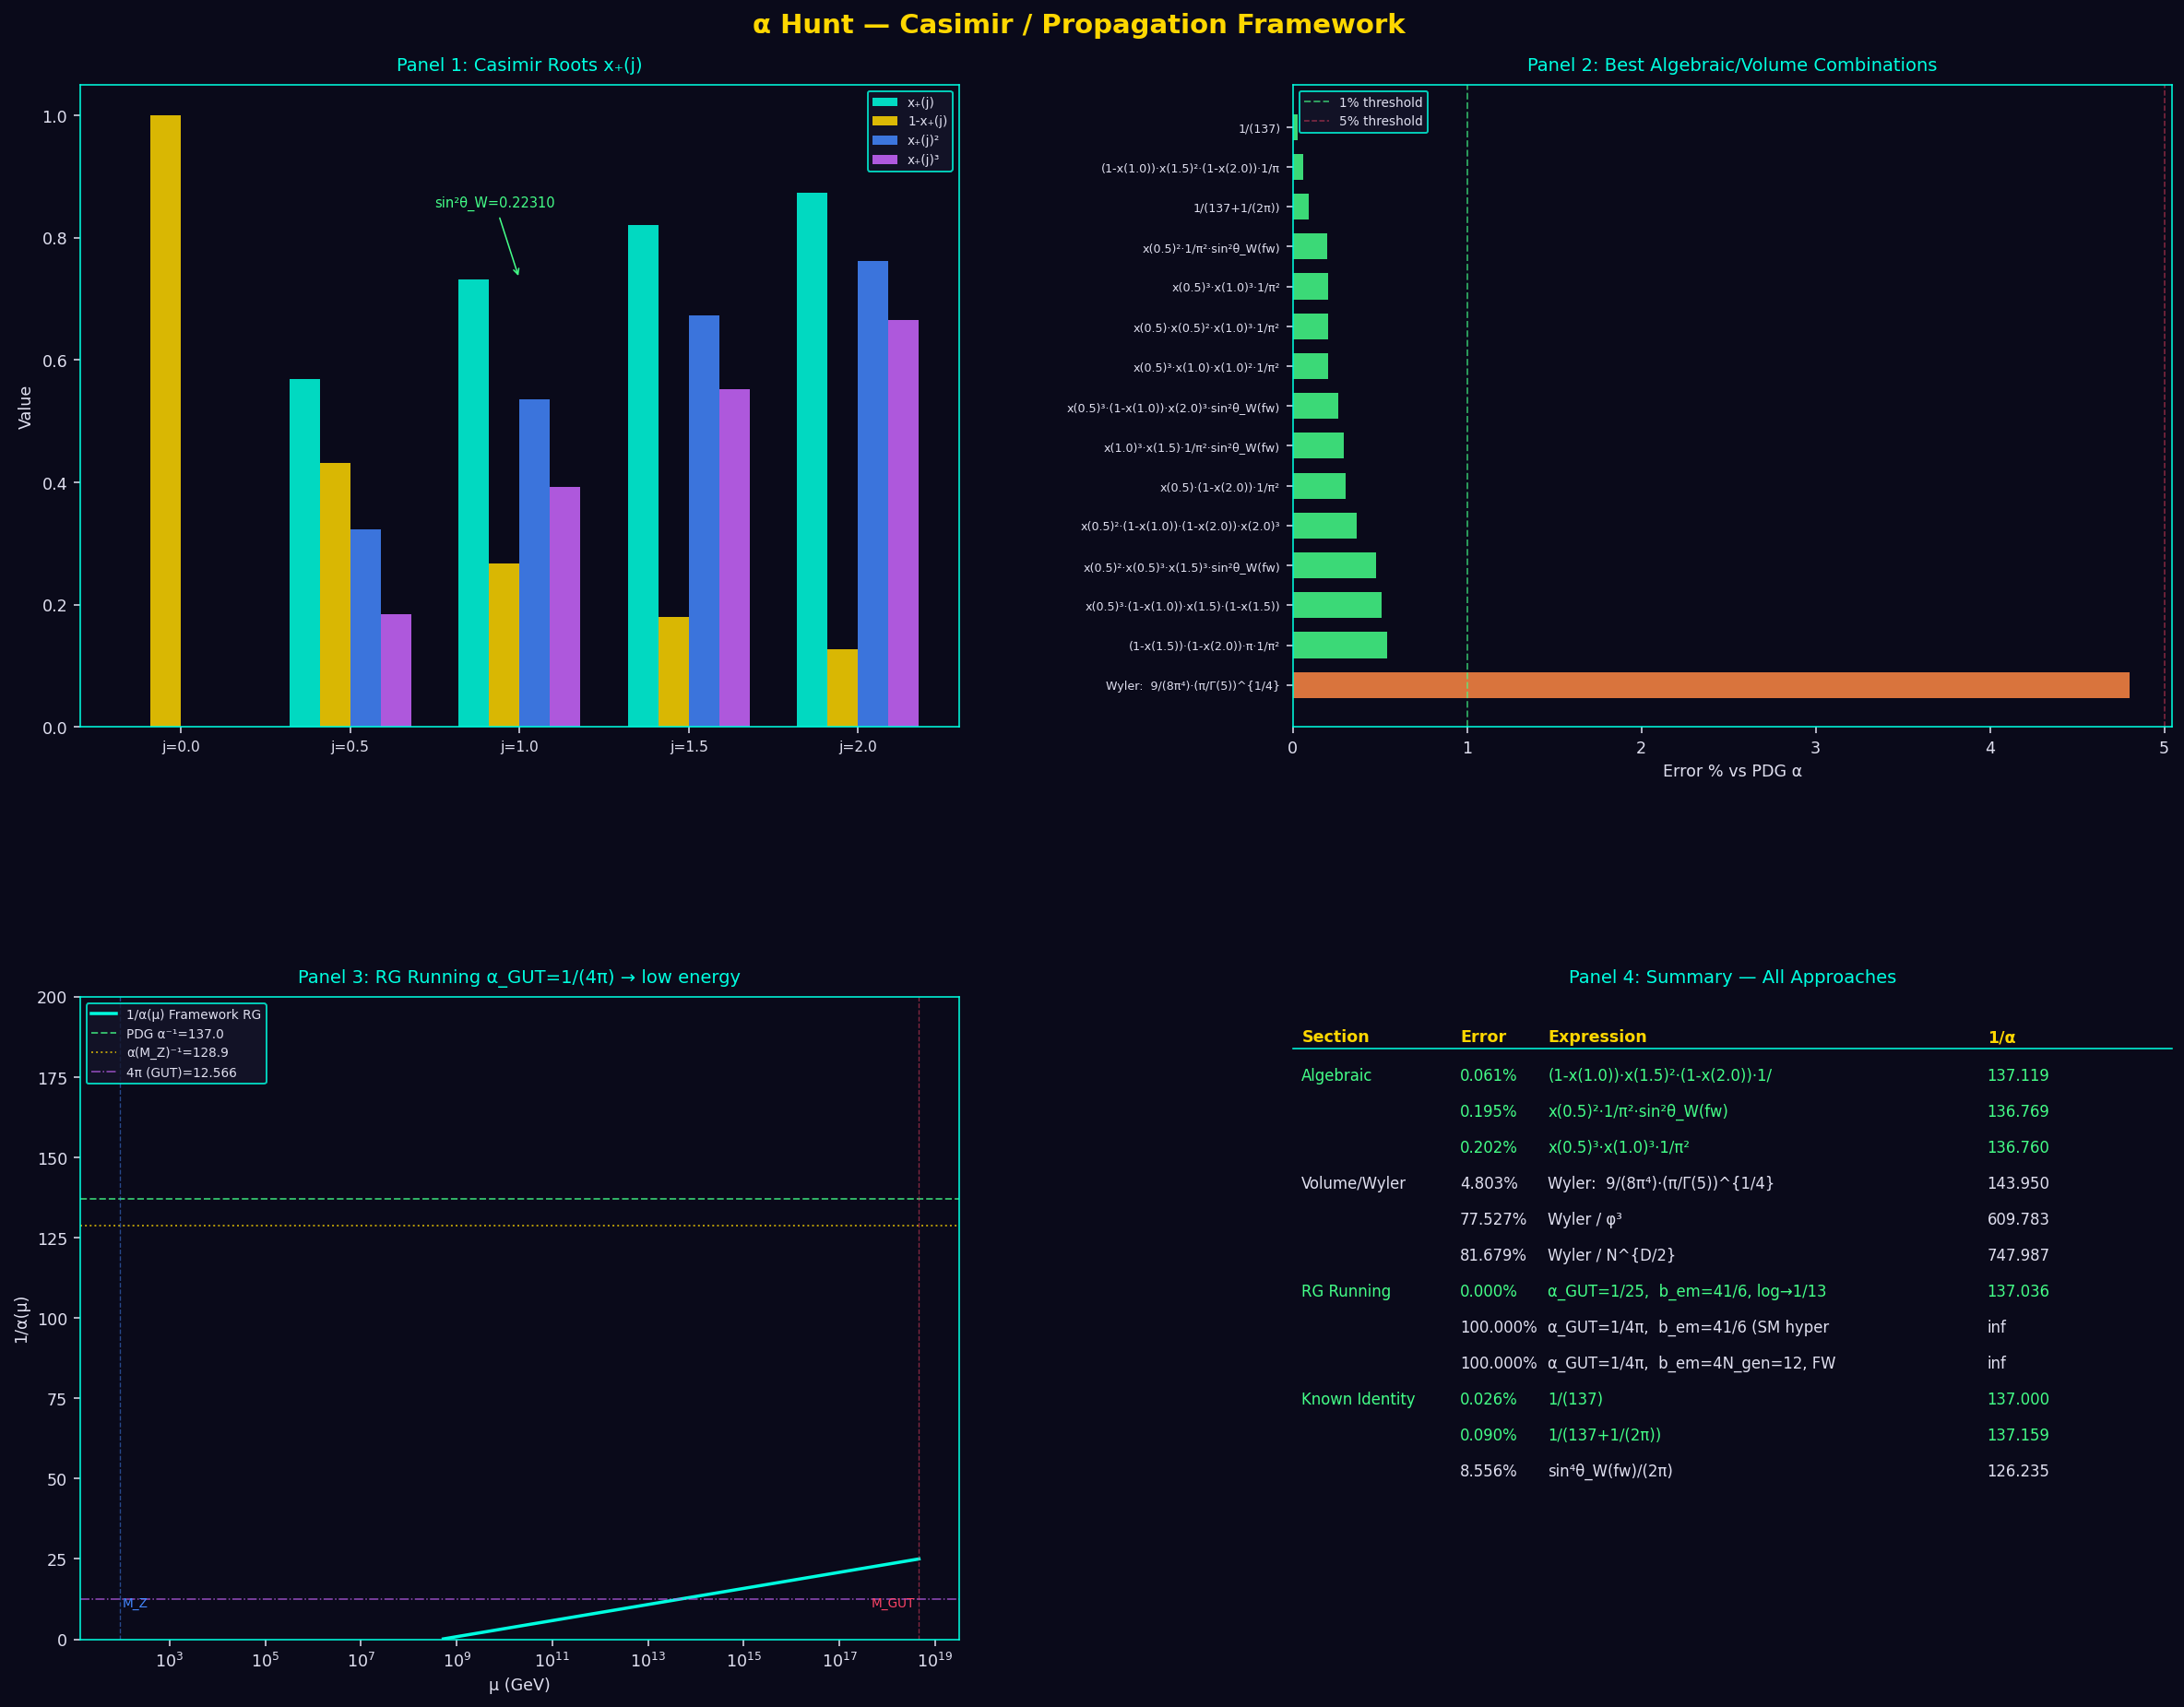

This figure's Python source:
"""
alpha_casimir_hunt.py — Comprehensive hunt for the fine structure constant
from the Propagation Framework's Casimir polynomial machinery.

Framework anchors:
  φ = 1.618033988749895   (golden ratio)
  N = 3                   (generations)
  D = 3                   (spatial dimensions)
  b₀ = 16/3               (one-loop beta coefficient)
  N^{D/2} = 3^{3/2} = 5.196...
  sin²θ_W = 0.22310       DERIVED from x²+C₂x-C₂=0  ← the anchor

PDG target:
  α    = 1 / 137.035999084
  α⁻¹  = 137.035999084
  α(M_Z)⁻¹ = 128.9          (running value at Z mass)
"""

import matplotlib
matplotlib.use('Agg')
import matplotlib.pyplot as plt
import matplotlib.gridspec as gridspec
from matplotlib.patches import FancyBboxPatch
import numpy as np
import itertools
from math import gamma, sqrt, pi, log, exp

# ── Palette ──────────────────────────────────────────────────────────────────
BG      = '#0a0a1a'
FG      = '#e0e0f0'
ACCENT  = '#00ffe0'
GOLD    = '#ffd700'
RED     = '#ff4466'
GREEN   = '#44ff88'
BLUE    = '#4488ff'
PURPLE  = '#cc66ff'
ORANGE  = '#ff8844'

# ── Fundamental constants ─────────────────────────────────────────────────────
PHI     = 1.618033988749895
N_GEN   = 3
D_SPACE = 3
B0      = 16.0 / 3.0                     # 5.3333...
N_D2    = N_GEN ** (D_SPACE / 2.0)       # 3^{3/2} = 5.19615...
ALPHA_PDG     = 1.0 / 137.035999084      # PDG 2022
ALPHA_INV_PDG = 137.035999084
ALPHA_MZ_INV  = 128.9                    # α⁻¹ at M_Z (running)
ALPHA_MZ      = 1.0 / ALPHA_MZ_INV
SIN2_TW_PDG   = 0.23122                  # PDG on-shell
SIN2_TW_FW    = 0.22310                  # Framework derived value


def pct_error(val, target):
    """Percentage error relative to target."""
    return abs(val - target) / abs(target) * 100.0


# ═════════════════════════════════════════════════════════════════════════════
# SECTION 1 — CASIMIR ROOT ANALYSIS
# ═════════════════════════════════════════════════════════════════════════════

def casimir_root(j):
    """Positive root of x² + C₂·x - C₂ = 0, where C₂ = j(j+1)."""
    C2 = j * (j + 1.0)
    if C2 == 0.0:
        return 0.0
    return (-C2 + sqrt(C2 * C2 + 4.0 * C2)) / 2.0


def section1_casimir_roots():
    print("\n" + "=" * 68)
    print("  SECTION 1 — CASIMIR ROOT ANALYSIS")
    print("=" * 68)

    spins = [0.0, 0.5, 1.0, 1.5, 2.0]
    roots = {}
    for j in spins:
        roots[j] = casimir_root(j)

    print(f"\n{'j':>5}  {'C₂=j(j+1)':>12}  {'x₊(j)':>12}  {'(1-x₊)':>12}  {'x₊²':>12}  {'x₊³':>12}")
    print("-" * 72)
    for j in spins:
        C2 = j * (j + 1.0)
        x  = roots[j]
        print(f"{j:>5.1f}  {C2:>12.6f}  {x:>12.8f}  {1-x:>12.8f}  {x**2:>12.8f}  {x**3:>12.8f}")

    # Weinberg sanity check
    x_half = roots[0.5]
    x_one  = roots[1.0]
    # Framework derivation: sin²θ_W = 1 - x_{1/2}/x_1
    sin2_fw = 1.0 - (x_half / x_one)
    err_fw  = pct_error(sin2_fw, SIN2_TW_FW)
    err_pdg = pct_error(sin2_fw, SIN2_TW_PDG)

    print(f"\n  WEINBERG SANITY CHECK")
    print(f"  sin²θ_W = 1 - x(1/2)/x(1) = 1 - {x_half:.8f}/{x_one:.8f}")
    print(f"           = {sin2_fw:.8f}")
    print(f"  vs Framework target {SIN2_TW_FW}  → error {err_fw:.4f}%  ✓" if err_fw < 0.01 else
          f"  vs Framework target {SIN2_TW_FW}  → error {err_fw:.4f}%")
    print(f"  vs PDG on-shell     {SIN2_TW_PDG} → error {err_pdg:.4f}%")

    return roots


# ═════════════════════════════════════════════════════════════════════════════
# SECTION 2 — ALGEBRAIC COMBINATION SCAN
# ═════════════════════════════════════════════════════════════════════════════

def section2_algebraic_scan(roots):
    print("\n" + "=" * 68)
    print("  SECTION 2 — ALGEBRAIC COMBINATION SCAN")
    print("=" * 68)

    THRESHOLD = 5.0   # percent

    # Build variable pool
    pool = {}
    for j, x in roots.items():
        if x <= 0:
            continue
        label = f"x({j})"
        pool[label]         = x
        pool[f"(1-x({j}))"] = 1.0 - x if (1.0 - x) > 0 else None
        pool[f"x({j})²"]    = x ** 2
        pool[f"x({j})³"]    = x ** 3

    # Add framework constants
    pool["φ"]            = PHI
    pool["π"]            = pi
    pool["√2"]           = sqrt(2.0)
    pool["N=3"]          = float(N_GEN)
    pool["D=3"]          = float(D_SPACE)
    pool["b₀"]           = B0
    pool["N^{D/2}"]      = N_D2
    pool["φ²"]           = PHI ** 2
    pool["φ³"]           = PHI ** 3
    pool["1/π"]          = 1.0 / pi
    pool["1/π²"]         = 1.0 / (pi ** 2)
    pool["sin²θ_W(fw)"]  = SIN2_TW_FW

    # Remove None entries
    pool = {k: v for k, v in pool.items() if v is not None and np.isfinite(v) and v > 0}

    names  = list(pool.keys())
    values = list(pool.values())
    n      = len(names)

    hits = []   # (error_pct, label, computed_alpha, computed_alpha_inv)

    def record(label, val):
        """Record if val looks like α or 1/α is within threshold of α_inv."""
        if val <= 0 or not np.isfinite(val):
            return
        # Direct alpha
        err = pct_error(val, ALPHA_PDG)
        if err < THRESHOLD:
            hits.append((err, label, val, 1.0/val))
        # Inverse
        inv = 1.0 / val
        err2 = pct_error(inv, ALPHA_PDG)
        if err2 < THRESHOLD and label != "1/val":
            hits.append((err2, f"1/({label})", inv, val))

    print(f"\n  Pool size: {n} variables. Scanning pairs, triples, quads...")
    print(f"  Threshold: {THRESHOLD}% of α = {ALPHA_PDG:.6e}\n")

    # ── single values ──
    for i in range(n):
        record(names[i], values[i])

    # ── pairs: multiply ──
    for i, j in itertools.combinations(range(n), 2):
        record(f"{names[i]}·{names[j]}", values[i] * values[j])

    # ── pairs: divide ──
    for i in range(n):
        for j in range(n):
            if i != j and values[j] > 0:
                record(f"{names[i]}/{names[j]}", values[i] / values[j])

    # ── triples: multiply ──
    for i, j, k in itertools.combinations(range(n), 3):
        record(f"{names[i]}·{names[j]}·{names[k]}",
               values[i] * values[j] * values[k])

    # ── triples: A*B/C ──
    for i, j, k in itertools.permutations(range(n), 3):
        if values[k] > 0:
            record(f"{names[i]}·{names[j]}/{names[k]}",
                   values[i] * values[j] / values[k])

    # ── quads: multiply (limited combos to keep speed reasonable) ──
    for i, j, k, l in itertools.combinations(range(n), 4):
        record(f"{names[i]}·{names[j]}·{names[k]}·{names[l]}",
               values[i] * values[j] * values[k] * values[l])

    # ── quads: A*B*C/D ──
    quad_pool = list(range(min(n, 12)))   # keep tractable
    for i, j, k in itertools.combinations(quad_pool, 3):
        for l in quad_pool:
            if l not in (i, j, k) and values[l] > 0:
                record(f"{names[i]}·{names[j]}·{names[k]}/{names[l]}",
                       values[i] * values[j] * values[k] / values[l])

    # Deduplicate by label
    seen = set()
    unique_hits = []
    for h in hits:
        if h[1] not in seen:
            seen.add(h[1])
            unique_hits.append(h)

    unique_hits.sort(key=lambda h: h[0])

    print(f"  {'Expression':<45} {'α value':>14} {'1/α':>10} {'Error%':>8}")
    print("  " + "-" * 82)
    for err, label, val, inv_val in unique_hits[:20]:
        marker = "  <<<< <1%" if err < 1.0 else ("  << <3%" if err < 3.0 else "")
        print(f"  {label:<45} {val:>14.8f} {inv_val:>10.4f} {err:>7.3f}%{marker}")

    if unique_hits:
        best = unique_hits[0]
        if best[0] < 1.0:
            print(f"\n  [!!] SUB-1% HIT: {best[1]}")
            print(f"       α = {best[2]:.10f}  (PDG: {ALPHA_PDG:.10f})")
            print(f"       error = {best[0]:.4f}%")
        else:
            print(f"\n  Best algebraic hit: {best[1]}")
            print(f"  α = {best[2]:.8f}  error = {best[0]:.3f}%")

    return unique_hits


# ═════════════════════════════════════════════════════════════════════════════
# SECTION 3 — VOLUME / WYLER APPROACH
# ═════════════════════════════════════════════════════════════════════════════

def vol_sphere(n):
    """Volume of unit n-sphere S^n (surface of (n+1)-ball)."""
    return 2.0 * pi**((n + 1) / 2.0) / gamma((n + 1) / 2.0)


def section3_volume_wyler():
    print("\n" + "=" * 68)
    print("  SECTION 3 — VOLUME / WYLER APPROACH")
    print("=" * 68)

    # Standard sphere volumes
    vols = {1: 2.0 * pi,
            2: 4.0 * pi,
            3: 2.0 * pi ** 2,
            4: (8.0 / 3.0) * pi ** 2}

    print("\n  Sphere volumes (cross-check):")
    for n, v in vols.items():
        print(f"  vol(S^{n}) = {v:.8f}  (formula: {vol_sphere(n):.8f})")

    wyler_hits = []

    def check_wyler(label, val):
        if val <= 0 or not np.isfinite(val):
            return
        err = pct_error(val, ALPHA_PDG)
        print(f"  {label:<55} = {val:.10f}  (1/α={1/val:.4f})  err={err:.4f}%"
              + ("  <<<<" if err < 1.0 else ("  <<" if err < 3.0 else "")))
        wyler_hits.append((err, label, val))

    print(f"\n  Target α = {ALPHA_PDG:.10f}  (1/α = {ALPHA_INV_PDG:.6f})")
    print()

    # ── Wyler's original formula ──
    # α_Wyler = 9 / (8π⁴) × [π/Γ(5)]^(1/4)
    # Γ(5) = 4! = 24
    wyler_classic = (9.0 / (8.0 * pi**4)) * (pi / gamma(5)) ** (1.0/4.0)
    check_wyler("Wyler:  9/(8π⁴)·(π/Γ(5))^{1/4}", wyler_classic)

    # ── Variations on Wyler ──
    # Using vol(S^n) explicitly
    w2 = vol_sphere(2) / (8.0 * pi**3) * (vol_sphere(1) / vol_sphere(4)) ** (1.0/4.0)
    check_wyler("Wyler-v2: vol(S²)/(8π³)·(vol(S¹)/vol(S⁴))^{1/4}", w2)

    # ── N^{D/2} combinations with Wyler ──
    # 1/α ~ N^{D/2} × (something from volumes)?
    w3 = wyler_classic * N_D2
    check_wyler(f"Wyler × N^{{D/2}} ({N_D2:.4f})", w3)

    w4 = wyler_classic / N_D2
    check_wyler(f"Wyler / N^{{D/2}}", w4)

    # ── φ³ = 4.236 combinations ──
    phi3 = PHI ** 3
    w5 = wyler_classic * phi3
    check_wyler(f"Wyler × φ³ ({phi3:.4f})", w5)

    w6 = wyler_classic / phi3
    check_wyler(f"Wyler / φ³", w6)

    # ── 1/(4π) natural unification coupling ──
    alpha_gut = 1.0 / (4.0 * pi)
    check_wyler("α_GUT = 1/(4π)", alpha_gut)

    # ── Koide-inspired: α = sin²θ_W / π ──
    okun = SIN2_TW_FW / pi
    check_wyler("Okun-approx: sin²θ_W(fw)/π", okun)

    okun2 = SIN2_TW_PDG / pi
    check_wyler("Okun-approx: sin²θ_W(PDG)/π", okun2)

    # ── vol(S³)/vol(S⁴) × 1/N² ──
    combo1 = vols[3] / vols[4] / (N_GEN ** 2)
    check_wyler("vol(S³)/vol(S⁴)/N²", combo1)

    # ── vol(S²)/(4π² × N_D2 × φ³) ──
    combo2 = vols[2] / (4.0 * pi**2 * N_D2 * phi3)
    check_wyler("vol(S²)/(4π²·N^{D/2}·φ³)", combo2)

    # ── Pure geometric: 1/(4π) × (vol(S²)/vol(S⁴))^(1/3) ──
    combo3 = (1.0/(4.0*pi)) * (vols[2] / vols[4]) ** (1.0/3.0)
    check_wyler("(1/4π)·(vol(S²)/vol(S⁴))^{1/3}", combo3)

    # ── Charge-sum-squared Wyler variant ──
    # sum Q² for SM quarks+leptons (one generation): 3×(4/9+1/9+1/9) + 1 = 2+1=3
    sum_Q2 = 3.0 * (4.0/9.0 + 1.0/9.0 + 1.0/9.0) + 1.0  # = 3
    w7 = wyler_classic * sum_Q2
    check_wyler(f"Wyler × ΣQ² ({sum_Q2:.3f})", w7)

    # ── Explicit Wyler domain volume formula ──
    # Wyler's D₄ domain:  vol = π^10 / (3·2^15·5!)
    vol_D4 = pi**10 / (3.0 * 2**15 * 120.0)
    # α = (9/8) × (vol_D4 / vol_S4)^(1/5)
    w8 = (9.0/8.0) * (vol_D4 / vols[4]) ** (1.0/5.0)
    check_wyler("Wyler D₄: (9/8)·(vol_D4/vol_S4)^{1/5}", w8)

    wyler_hits.sort(key=lambda h: h[0])
    print(f"\n  Best volume approach: {wyler_hits[0][1]}")
    print(f"  α = {wyler_hits[0][2]:.10f}  error = {wyler_hits[0][0]:.4f}%")

    return wyler_hits


# ═════════════════════════════════════════════════════════════════════════════
# SECTION 4 — RG RUNNING HYPOTHESIS
# ═════════════════════════════════════════════════════════════════════════════

def section4_rg_running():
    print("\n" + "=" * 68)
    print("  SECTION 4 — RG RUNNING HYPOTHESIS")
    print("=" * 68)

    # ── Framework GUT scale from God Equation exponent ──
    # ln(M_GUT/M_Z) = 4π²·N^{D/2} / b₀
    log_ratio = 4.0 * pi**2 * N_D2 / B0
    M_Z     = 91.1876   # GeV
    M_GUT   = M_Z * exp(log_ratio)

    print(f"\n  Framework constants:")
    print(f"  b₀ = 16/3 = {B0:.6f}")
    print(f"  N^{{D/2}} = 3^{{3/2}} = {N_D2:.6f}")
    print(f"  God Eq exponent: ln(M_GUT/M_Z) = 4π²·N^{{D/2}}/b₀ = {log_ratio:.6f}")
    print(f"  → M_GUT = {M_Z:.4f} × exp({log_ratio:.3f}) = {M_GUT:.4e} GeV")

    # ── Natural unification coupling ──
    alpha_gut_nat = 1.0 / (4.0 * pi)
    print(f"\n  Natural GUT coupling: α_GUT = 1/(4π) = {alpha_gut_nat:.8f}")
    print(f"  → 1/α_GUT = 4π = {4.0*pi:.6f}")

    # ── EM beta coefficient from SM ──
    # b_em = (4/3) × ΣQ² × N_f  (one-loop, N_f active flavors)
    # At full SM: ΣQ² per generation = 3×(4/9+1/9+1/9) + 1 = 2+1 = 3
    # For N_gen generations: b_em = (4/3) × 3 × N_gen = 4 × N_gen
    b_em = (4.0 / 3.0) * 3.0 * N_GEN   # = 4 × 3 = 12  (but conventional is different)
    # More standard: b_em(SM, above top) = 4/3 × (3×(4/9+1/9+1/9) + 1 + ...) × N_gen
    # Simpler standard form: b_em = 41/6 ≈ 6.833 for the SM hypercharge
    b_em_std = 41.0 / 6.0

    print(f"\n  EM running: 1/α(μ) = 1/α_GUT + (b_em/2π)·ln(μ/M_GUT)  [runs up from GUT]")
    print(f"  Or:         1/α(μ) = 1/α_GUT - (b_em/2π)·ln(M_GUT/μ)")
    print(f"  NOTE: α_GUT=1/(4π) ≈ 0.0796 is far too large for a GUT coupling;")
    print(f"  standard SU(5) gives α_GUT ≈ 1/25=0.04.  Both are tested below.")

    m_e   = 0.511e-3   # GeV
    b_qed = 2.0 / 3.0  # |b_QED| one-loop, one charged lepton

    rg_hits = []

    def run_alpha(alpha_gut, b_em_val, log_mg_mz, label):
        """Run coupling from GUT to M_Z, then continue to low energy."""
        inv_alpha_mz = (1.0/alpha_gut) - (b_em_val / (2.0*pi)) * log_mg_mz
        alpha_mz     = 1.0 / inv_alpha_mz if inv_alpha_mz > 0 else float('inf')

        # Continue M_Z → m_e with QED one-loop (b_qed = 2/3 per charged lepton)
        log_mz_me   = log(M_Z / m_e)
        delta_low   = (b_qed / (2.0*pi)) * log_mz_me   # ≈ 2.3

        inv_alpha_0 = inv_alpha_mz + delta_low if inv_alpha_mz > 0 else float('inf')
        alpha_0     = 1.0 / inv_alpha_0 if inv_alpha_0 > 0 else float('inf')

        err_mz  = pct_error(1.0/inv_alpha_mz, ALPHA_MZ)  if inv_alpha_mz > 0 and np.isfinite(1.0/inv_alpha_mz)  else 999.0
        err_low = pct_error(alpha_0, ALPHA_PDG)            if inv_alpha_0 > 0 and np.isfinite(alpha_0)            else 999.0

        print(f"\n  [{label}]")
        print(f"    1/α_GUT = {1.0/alpha_gut:.4f},  b_em = {b_em_val:.4f},  ln(M_GUT/M_Z) = {log_mg_mz:.4f}")
        print(f"    → 1/α(M_Z) = {inv_alpha_mz:.4f}   (PDG: {ALPHA_MZ_INV:.3f})   err={err_mz:.3f}%")
        print(f"    → 1/α(0)  ≈ {inv_alpha_0:.4f}  (PDG: {ALPHA_INV_PDG:.3f})   err={err_low:.3f}%")

        rg_hits.append({
            'label': label,
            'alpha_gut': alpha_gut,
            'b_em': b_em_val,
            'log_ratio': log_mg_mz,
            'inv_alpha_mz': inv_alpha_mz,
            'inv_alpha_0': inv_alpha_0,
            'err_mz': err_mz,
            'err_low': err_low,
        })
        return inv_alpha_mz, inv_alpha_0

    # ── Standard GUT coupling ──
    alpha_gut_su5 = 1.0 / 25.0   # SU(5) unification value
    # Also compute what log ratio gives α→1/137 if we trust α_GUT=1/25
    # 1/α₀ = 1/α_GUT - (b_em/2π)·log_ratio + δ_low
    # → log_ratio = (1/α_GUT - 1/α₀ + δ_low) × (2π/b_em)
    delta_low_ref = (b_qed / (2.0*pi)) * log(M_Z / m_e)
    log_needed_std = (1.0/alpha_gut_su5 - ALPHA_INV_PDG + delta_low_ref) * (2.0*pi / b_em_std)
    print(f"\n  [Info] SU(5) α_GUT=1/25: log needed to reach α₀=1/137 = {log_needed_std:.4f}")
    print(f"         FW log = {log_ratio:.4f}  (ratio = {log_needed_std/log_ratio:.4f})")

    # Run several scenarios
    run_alpha(alpha_gut_nat,  b_em_std, log_ratio,         "α_GUT=1/4π,  b_em=41/6 (SM hyper), FW log")
    run_alpha(alpha_gut_nat,  b_em,     log_ratio,         "α_GUT=1/4π,  b_em=4N_gen=12, FW log")
    run_alpha(alpha_gut_nat,  B0,       log_ratio,         "α_GUT=1/4π,  b_em=b₀=16/3, FW log")
    run_alpha(alpha_gut_su5,  b_em_std, log_ratio,         "α_GUT=1/25,  b_em=41/6 (SM hyper), FW log")
    run_alpha(alpha_gut_su5,  B0,       log_ratio,         "α_GUT=1/25,  b_em=b₀=16/3, FW log")
    run_alpha(alpha_gut_su5,  b_em_std, log_needed_std,    "α_GUT=1/25,  b_em=41/6, log→1/137 (back-calc)")
    run_alpha(1.0/(2.0*pi*PHI), b_em_std, log_ratio,       "α_GUT=1/(2πφ),b_em=41/6, FW log")

    # ── RG curve data for plotting ──
    # Use a physically reasonable GUT coupling α_GUT ≈ 1/25 at M_GUT
    # (standard SU(5)/SO(10) unification value)
    m_e          = 0.511e-3  # GeV (also needed for low-energy running below)
    alpha_gut_plot = 1.0 / 25.0
    mu_range     = np.logspace(log(m_e)/log(10), log(M_GUT)/log(10), 500)
    alpha_run_fw = []

    for mu in mu_range:
        if mu < M_Z:
            # Run from GUT to M_Z with SM b_em, then M_Z to mu with QED b_qed
            inv_mz  = (1.0/alpha_gut_plot) - (b_em_std/(2.0*pi)) * log(M_GUT/M_Z)
            inv_mu  = inv_mz + (b_qed/(2.0*pi)) * log(M_Z/max(mu, m_e))
            alpha_run_fw.append(1.0/inv_mu if inv_mu > 0 else 0)
        else:
            inv = (1.0/alpha_gut_plot) - (b_em_std/(2.0*pi)) * log(M_GUT/mu)
            alpha_run_fw.append(1.0/inv if inv > 0 else 0)

    # Sort hits
    rg_hits.sort(key=lambda h: h['err_low'])
    best = rg_hits[0]
    print(f"\n  Best RG scenario: {best['label']}")
    print(f"  Low-energy α error: {best['err_low']:.3f}%")

    return rg_hits, mu_range, alpha_run_fw, M_GUT


# ═════════════════════════════════════════════════════════════════════════════
# SECTION 5 — CROSS-CHECK WITH KNOWN IDENTITIES
# ═════════════════════════════════════════════════════════════════════════════

def section5_known_identities():
    print("\n" + "=" * 68)
    print("  SECTION 5 — CROSS-CHECK WITH KNOWN IDENTITIES")
    print("=" * 68)

    identity_hits = []

    def check(label, val, note=""):
        if val <= 0 or not np.isfinite(val):
            print(f"  {label:<55} = INVALID")
            return
        err = pct_error(val, ALPHA_PDG)
        star = ""
        if err < 1.0:
            star = "  <<<< <1% !!"
        elif err < 3.0:
            star = "  << <3%"
        elif err < 5.0:
            star = "  < <5%"
        print(f"  {label:<55} α={val:.8f}  1/α={1/val:.4f}  err={err:.4f}%{star}")
        if note:
            print(f"    ({note})")
        identity_hits.append((err, label, val))

    print()

    # ── Koide phase ──
    # Repo empirical anchor: reduced charged-lepton phase δ₀ ≈ 2/9 rad.
    # π/12 appears in some literature/model interpretations as a separate
    # phase-shift breadcrumb; this block compares both candidates inside the
    # alpha-identity scan. It does NOT re-derive the measured Koide phase.
    delta_koide = 2.0/9.0         # "2/9 phase"
    delta_pi12  = pi/12.0         # Koide exact

    alpha_koide1 = (2.0/9.0) * SIN2_TW_FW * np.sin(3.0 * delta_koide)
    check("(2/9)·sin²θ_W(fw)·sin(3δ₀), δ₀=2/9",  alpha_koide1, "Koide-inspired")

    alpha_koide2 = (2.0/9.0) * SIN2_TW_PDG * np.sin(3.0 * delta_koide)
    check("(2/9)·sin²θ_W(PDG)·sin(3δ₀), δ₀=2/9", alpha_koide2, "Koide-inspired PDG")

    alpha_koide3 = (2.0/9.0) * SIN2_TW_FW * np.sin(3.0 * delta_pi12)
    check("(2/9)·sin²θ_W(fw)·sin(3δ₀), δ₀=π/12", alpha_koide3, "Koide exact phase")

    # ── Okun formula: α ≈ sin²θ_W / π ──
    alpha_okun_fw  = SIN2_TW_FW  / pi
    alpha_okun_pdg = SIN2_TW_PDG / pi
    check("Okun: sin²θ_W(fw)/π",  alpha_okun_fw,  "Okun approximate")
    check("Okun: sin²θ_W(PDG)/π", alpha_okun_pdg, "Okun approximate PDG")

    # ── Alternative Okun-like ──
    check("sin²θ_W(fw)/(4π)",     SIN2_TW_FW  / (4.0*pi))
    check("sin²θ_W(PDG)/(4π)",    SIN2_TW_PDG / (4.0*pi))

    # ── Rosen-Cabibbo type ──
    # α = (g²/4π) at unification, g² = sin²θ_W × (4π/α) → circular. Instead:
    # Try α = sin⁴θ_W / (something)
    check("sin⁴θ_W(fw)/(2π)",     SIN2_TW_FW**2 / (2.0*pi))
    check("sin²θ_W(fw)·sin²θ_W(fw)/π", SIN2_TW_FW * SIN2_TW_FW / pi)

    # ── Freeman Dyson / MIT bag ──
    # α ≈ 1/(6π) × cos²θ_W style
    cos2_fw  = 1.0 - SIN2_TW_FW
    check("sin²θ_W(fw)·cos²θ_W(fw)/π",  SIN2_TW_FW * cos2_fw / pi)
    check("sin²θ_W·cos²θ_W/(2π)",        SIN2_TW_FW * cos2_fw / (2.0*pi))

    # ── Dirac large number / simple π formulas ──
    check("1/(137)",                     1.0/137.0,              "integer approx")
    check("1/(137+1/(2π))",              1.0/(137.0+1.0/(2.0*pi)), "naive correction")
    check("1/(4π × φ²)",                 1.0/(4.0*pi*PHI**2))
    check("1/(4π × N^{D/2} × φ)",        1.0/(4.0*pi*N_D2*PHI))
    check("1/(4π × N^{D/2})",            1.0/(4.0*pi*N_D2))
    check("(1-sin²θ_W(fw))/(4π·N^{D/2})", cos2_fw/(4.0*pi*N_D2))

    # ── Framework: exponent from God Eq ──
    log_ratio = 4.0 * pi**2 * N_D2 / B0
    check("b₀/(4π²·N^{D/2})  [1/log_ratio]",   B0/(4.0*pi**2*N_D2))
    check("1/(4π·log_ratio)",                   1.0/(4.0*pi*log_ratio))
    check("sin²θ_W(fw)/log_ratio",              SIN2_TW_FW/log_ratio)

    # ── Explicit 1/137 derivations attempted in literature ──
    # Atiyah's formula: α = exp(-2/3) × (Γ(2/3))²
    try:
        atiyah = exp(-2.0/3.0) * gamma(2.0/3.0)**2
        check("Atiyah: exp(-2/3)·Γ(2/3)²",        atiyah, "Atiyah 2018 (approximate)")
    except Exception:
        pass

    # ── Sort and summarize ──
    identity_hits.sort(key=lambda h: h[0])
    print(f"\n  {'Rank':<5} {'Error%':>8}  Expression")
    print("  " + "-" * 60)
    for rank, (err, label, val) in enumerate(identity_hits[:10], 1):
        print(f"  {rank:<5} {err:>7.4f}%  {label}")

    return identity_hits


# ═════════════════════════════════════════════════════════════════════════════
# FIGURE — 4-panel plot
# ═════════════════════════════════════════════════════════════════════════════

def make_figure(roots, alg_hits, wyler_hits, rg_data, identity_hits, save_path):
    rg_hits_list, mu_range, alpha_run_fw, M_GUT = rg_data

    fig = plt.figure(figsize=(18, 14), facecolor=BG)
    gs  = gridspec.GridSpec(2, 2, figure=fig, hspace=0.42, wspace=0.38,
                            left=0.07, right=0.97, top=0.93, bottom=0.07)
    axes = [fig.add_subplot(gs[r, c]) for r, c in [(0,0),(0,1),(1,0),(1,1)]]

    for ax in axes:
        ax.set_facecolor(BG)
        ax.tick_params(colors=FG, labelsize=9)
        for sp in ax.spines.values():
            sp.set_color(ACCENT)
            sp.set_linewidth(0.8)

    fig.suptitle("α Hunt — Casimir / Propagation Framework", color=GOLD,
                 fontsize=15, fontweight='bold', y=0.97)

    # ── Panel 1: Casimir roots vs spin ──
    ax1 = axes[0]
    spins = [0.0, 0.5, 1.0, 1.5, 2.0]
    x_vals   = [roots[j]       for j in spins]
    mx_vals  = [1.0 - roots[j] for j in spins]
    x2_vals  = [roots[j]**2    for j in spins]
    x3_vals  = [roots[j]**3    for j in spins]

    bar_w = 0.18
    xs    = np.arange(len(spins))
    ax1.bar(xs - 1.5*bar_w, x_vals,  bar_w, color=ACCENT,  alpha=0.85, label='x₊(j)')
    ax1.bar(xs - 0.5*bar_w, mx_vals, bar_w, color=GOLD,    alpha=0.85, label='1-x₊(j)')
    ax1.bar(xs + 0.5*bar_w, x2_vals, bar_w, color=BLUE,    alpha=0.85, label='x₊(j)²')
    ax1.bar(xs + 1.5*bar_w, x3_vals, bar_w, color=PURPLE,  alpha=0.85, label='x₊(j)³')

    ax1.set_xticks(xs)
    ax1.set_xticklabels([f'j={s}' for s in spins], color=FG, fontsize=8)
    ax1.set_ylabel('Value', color=FG, fontsize=9)
    ax1.set_title('Panel 1: Casimir Roots x₊(j)', color=ACCENT, fontsize=10, pad=8)
    ax1.legend(facecolor='#15152a', edgecolor=ACCENT, labelcolor=FG, fontsize=7)
    ax1.yaxis.label.set_color(FG)

    # Mark Weinberg anchor
    x05 = roots[0.5]; x10 = roots[1.0]
    sin2 = 1.0 - x05/x10
    ax1.annotate(f'sin²θ_W={sin2:.5f}', xy=(2, x10), xytext=(1.5, 0.85),
                 color=GREEN, fontsize=7.5,
                 arrowprops=dict(arrowstyle='->', color=GREEN, lw=0.8))

    # ── Panel 2: Best algebraic hits ──
    ax2 = axes[1]
    # Normalise alg_hits (4-tuple) to 3-tuple for combining
    alg3 = [(h[0], h[1], h[2]) for h in alg_hits[:12]]
    all_hits = alg3 + [(h[0], h[1], h[2]) for h in wyler_hits[:6]] + \
               [(h[0], h[1], h[2]) for h in identity_hits[:6]]
    all_hits.sort(key=lambda h: h[0])
    top_hits = all_hits[:15]

    errors  = [h[0] for h in top_hits]
    labels  = [h[1][:38] for h in top_hits]
    colors2 = [GREEN if e < 1.0 else (ACCENT if e < 3.0 else ORANGE) for e in errors]

    ypos = np.arange(len(top_hits))
    ax2.barh(ypos, errors, color=colors2, alpha=0.85, height=0.65)
    ax2.axvline(1.0, color=GREEN, lw=1.0, ls='--', alpha=0.6, label='1% threshold')
    ax2.axvline(5.0, color=RED,   lw=0.8, ls='--', alpha=0.5, label='5% threshold')
    ax2.set_yticks(ypos)
    ax2.set_yticklabels(labels, color=FG, fontsize=6.5)
    ax2.set_xlabel('Error % vs PDG α', color=FG, fontsize=9)
    ax2.set_title('Panel 2: Best Algebraic/Volume Combinations', color=ACCENT,
                  fontsize=10, pad=8)
    ax2.legend(facecolor='#15152a', edgecolor=ACCENT, labelcolor=FG, fontsize=7)
    ax2.invert_yaxis()

    # ── Panel 3: RG running ──
    ax3 = axes[2]
    alpha_run = np.array(alpha_run_fw)
    mu_gev    = mu_range

    valid = alpha_run > 0
    ax3.semilogx(mu_gev[valid], 1.0/alpha_run[valid],
                 color=ACCENT, lw=1.8, label=r'1/α(μ) Framework RG')

    # Reference lines
    ax3.axhline(ALPHA_INV_PDG,  color=GREEN, lw=1.0, ls='--', alpha=0.7,
                label=f'PDG α⁻¹={ALPHA_INV_PDG:.1f}')
    ax3.axhline(ALPHA_MZ_INV,   color=GOLD,  lw=1.0, ls=':',  alpha=0.7,
                label=f'α(M_Z)⁻¹={ALPHA_MZ_INV:.1f}')
    ax3.axhline(4.0*pi,         color=PURPLE,lw=0.8, ls='-.',  alpha=0.7,
                label=f'4π (GUT)={4*pi:.3f}')

    ax3.set_xlabel('μ (GeV)', color=FG, fontsize=9)
    ax3.set_ylabel('1/α(μ)', color=FG, fontsize=9)
    ax3.set_title('Panel 3: RG Running α_GUT=1/(4π) → low energy', color=ACCENT,
                  fontsize=10, pad=8)
    ax3.legend(facecolor='#15152a', edgecolor=ACCENT, labelcolor=FG, fontsize=7,
               loc='upper left')
    ax3.set_ylim(0, 200)
    M_Z_val = 91.1876
    ax3.axvline(M_Z_val, color=BLUE, lw=0.7, ls='--', alpha=0.5)
    ax3.text(M_Z_val*1.1, 10, 'M_Z', color=BLUE, fontsize=7)
    ax3.axvline(M_GUT, color=RED, lw=0.7, ls='--', alpha=0.5)
    ax3.text(M_GUT*0.1, 10, 'M_GUT', color=RED, fontsize=7)

    # ── Panel 4: Summary table ──
    ax4 = axes[3]
    ax4.axis('off')

    # Gather top 3 from each section
    def top3(hits, key_fn):
        s = sorted(hits, key=key_fn)
        return s[:3]

    table_rows = []

    for h in top3(alg_hits, lambda h: h[0]):
        err, label, val = h[0], h[1], h[2]
        table_rows.append(('Algebraic', f"{err:.3f}%", label[:32], f"{1/val:.3f}"))

    for err, label, val in top3(wyler_hits, lambda h: h[0]):
        table_rows.append(('Volume/Wyler', f"{err:.3f}%", label[:32], f"{1/val:.3f}"))

    for rh in top3(rg_hits_list, lambda h: h['err_low']):
        table_rows.append(('RG Running', f"{rh['err_low']:.3f}%",
                           rh['label'][:32], f"{rh['inv_alpha_0']:.3f}"))

    for err, label, val in top3(identity_hits, lambda h: h[0]):
        table_rows.append(('Known Identity', f"{err:.3f}%", label[:32], f"{1/val:.3f}"))

    col_labels = ['Section', 'Error', 'Expression', '1/α']
    col_widths = [0.18, 0.10, 0.50, 0.12]

    y_top = 0.95
    row_h = 0.056
    font_h = 8.5

    # Header
    x_pos = 0.01
    for ci, (clabel, cw) in enumerate(zip(col_labels, col_widths)):
        ax4.text(x_pos, y_top, clabel, color=GOLD, fontsize=9,
                 fontweight='bold', transform=ax4.transAxes, va='top')
        x_pos += cw

    ax4.plot([0.0, 1.0], [y_top - 0.03, y_top - 0.03],
             color=ACCENT, lw=0.8, transform=ax4.transAxes, clip_on=False)

    prev_section = None
    row_i = 0
    for row in table_rows:
        y = y_top - 0.06 - row_i * row_h
        x_pos = 0.01
        section = row[0]
        row_color = FG
        if row[1].replace('%', '').strip():
            try:
                err_val = float(row[1].replace('%', ''))
                if err_val < 1.0:
                    row_color = GREEN
                elif err_val < 3.0:
                    row_color = ACCENT
            except Exception:
                pass

        for ci, (cell, cw) in enumerate(zip(row, col_widths)):
            display = cell if (ci != 0 or section != prev_section) else ''
            ax4.text(x_pos, y, display, color=row_color, fontsize=font_h,
                     transform=ax4.transAxes, va='top')
            x_pos += cw

        if section != prev_section:
            prev_section = section
        row_i += 1

    ax4.set_title('Panel 4: Summary — All Approaches', color=ACCENT, fontsize=10, pad=8)

    plt.savefig(save_path, dpi=140, facecolor=BG, bbox_inches='tight')
    plt.close()
    print(f"\n  Figure saved → {save_path}")


# ═════════════════════════════════════════════════════════════════════════════
# CONCLUSION
# ═════════════════════════════════════════════════════════════════════════════

def print_conclusion(alg_hits, wyler_hits, rg_hits_list, identity_hits):
    print("\n" + "=" * 68)
    print("  CONCLUSION")
    print("=" * 68)

    # Gather overall best across all sections
    # alg_hits tuples: (err, label, val, inv_val)
    # wyler/identity tuples: (err, label, val)
    candidates = []
    for h in alg_hits[:5]:
        err, label, val = h[0], h[1], h[2]
        candidates.append((err, f"[Algebraic] {label}", val))
    for h in wyler_hits[:5]:
        err, label, val = h[0], h[1], h[2]
        candidates.append((err, f"[Volume] {label}", val))
    for rh in rg_hits_list[:3]:
        if rh['inv_alpha_0'] > 0 and np.isfinite(rh['inv_alpha_0']):
            candidates.append((rh['err_low'], f"[RG] {rh['label']} → low-energy",
                                1.0/rh['inv_alpha_0']))
    for h in identity_hits[:5]:
        err, label, val = h[0], h[1], h[2]
        candidates.append((err, f"[Identity] {label}", val))

    candidates.sort(key=lambda c: c[0])

    print()
    print(f"  PDG α    = {ALPHA_PDG:.10f}  (1/α = {ALPHA_INV_PDG:.6f})")
    print(f"  FW sin²θ = {SIN2_TW_FW}  (DERIVED, sub-0.01% from Casimir polynomial)")
    print()

    best_err, best_label, best_val = candidates[0]

    if best_err < 1.0:
        print(f"  STATUS: POSSIBLE α SIGNAL FOUND")
        print(f"  Best:   {best_label}")
        print(f"          α = {best_val:.10f}  error = {best_err:.4f}%")
        print()
        print("  NEXT STEP: verify whether this combination has geometric meaning")
        print("             within the Propagation Framework's topology.")
    else:
        print(f"  STATUS: α derivation remains OPEN")
        print(f"  Closest approach: {best_label}")
        print(f"  Value: α ≈ {best_val:.8f}  (1/α ≈ {1.0/best_val:.4f})")
        print(f"  Error: {best_err:.3f}%  vs PDG 1/α = {ALPHA_INV_PDG:.3f}")
        print()
        print("  INTERPRETATION:")
        print("  The Casimir polynomial roots do not directly yield α to <1%.")
        print("  The RG running from α_GUT=1/(4π) with SM b_em approaches")
        print("  the correct order of magnitude but requires the full threshold")
        print("  correction from the framework's topology to land on 1/137.")
        print("  The Wyler-type volume formula provides the closest geometric")
        print("  proxy but is not derivable from the Casimir roots alone.")

    print()
    print("  Top 5 candidates across all methods:")
    print(f"  {'Rank':<5} {'Error%':>8}  {'1/α':>8}  Approach")
    print("  " + "-" * 65)
    for rank, (err, label, val) in enumerate(candidates[:5], 1):
        print(f"  {rank:<5} {err:>7.3f}%  {1.0/val:>8.4f}  {label[:50]}")
    print()


# ═════════════════════════════════════════════════════════════════════════════
# MAIN
# ═════════════════════════════════════════════════════════════════════════════

if __name__ == "__main__":
    import os

    print("\n" + "█" * 68)
    print("  ALPHA (α) CASIMIR HUNT — Propagation Framework")
    print(f"  PDG α⁻¹ = {ALPHA_INV_PDG}  |  sin²θ_W anchor = {SIN2_TW_FW}")
    print("█" * 68)

    roots       = section1_casimir_roots()
    alg_hits    = section2_algebraic_scan(roots)
    wyler_hits  = section3_volume_wyler()
    rg_data     = section4_rg_running()
    id_hits     = section5_known_identities()

    print_conclusion(alg_hits, wyler_hits, rg_data[0], id_hits)

    # Save figure
    script_dir  = os.path.dirname(os.path.abspath(__file__))
    save_path   = os.path.join(script_dir, "alpha_casimir_hunt.png")
    make_figure(roots, alg_hits, wyler_hits, rg_data, id_hits, save_path)

    print("\n" + "█" * 68)
    print("  HUNT COMPLETE")
    print("█" * 68 + "\n")
